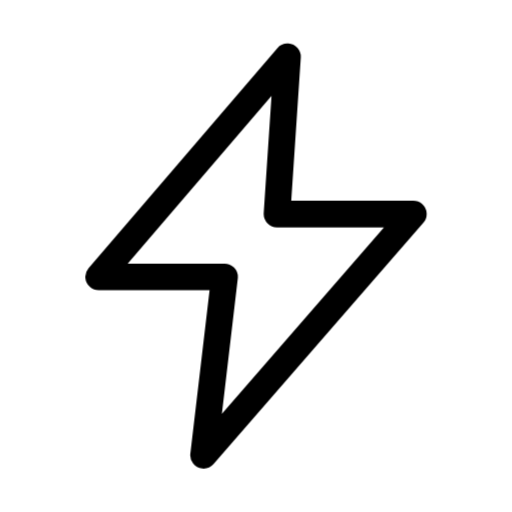
t = 0.00 s
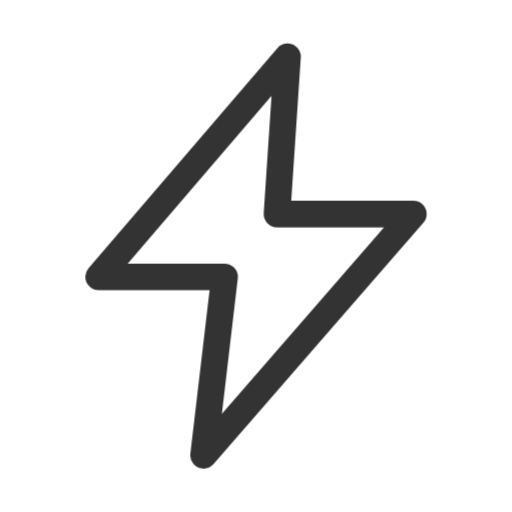
t = 0.28 s
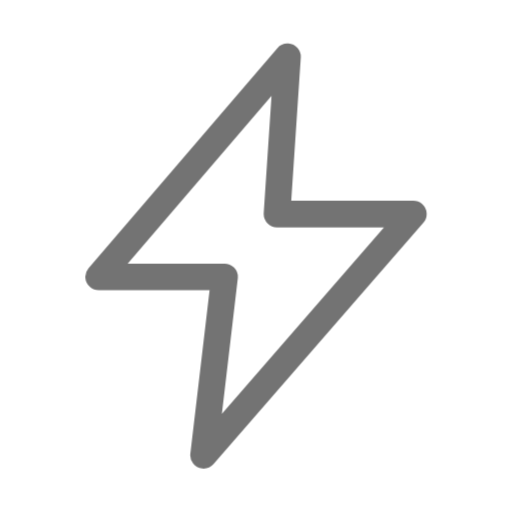
t = 0.52 s
t = 0.88 s: frame unchanged from t = 0.00 s, image omitted
t = 1.12 s: frame unchanged from t = 0.00 s, image omitted
t = 1.36 s: frame unchanged from t = 0.00 s, image omitted

The animated SVG that drew these frames (rendered in a browser with its animation timeline set to each time). Animation: 1 CSS @keyframes rule; one cycle of 1.60 s, repeats indefinitely.

<svg xmlns="http://www.w3.org/2000/svg" width="24" height="24" fill="none" viewBox="0 0 24 24" class="fa-zap"><style>.fa-zap-0{animation:fa-zap-m0 1.6s linear infinite}@keyframes fa-zap-m0{10%{opacity:.2}20%{opacity:1}30%{opacity:.4}40%{opacity:1}}@media (prefers-reduced-motion:reduce){.fa-zap *{animation:none!important}}</style><g class="fa-zap-0"><path pathLength="1" stroke="currentColor" stroke-linecap="round" stroke-linejoin="round" stroke-width="1.25" d="M13.475 3906.66L4.625 3916.98H10.525L9.54164 3925.34L19.375 3914.03H12.9833L13.475 3906.66Z" transform="translate(0 -3904)"/></g></svg>
